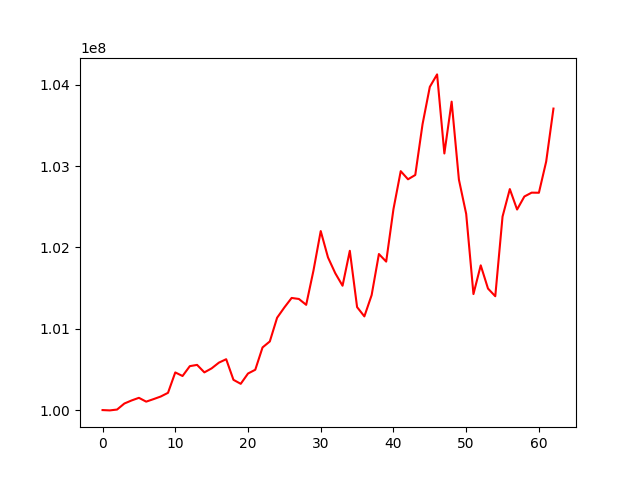

Data behind this chart, as committed beside it:
, 0
0, 100000000
1, 99995996
2, 100006542
3, 100080578
4, 100118477
5, 100150605
6, 100103642
7, 100134388
8, 100166673
9, 100212077
10, 100462911
11, 100418934
12, 100540154
13, 100555607
14, 100463567
15, 100512882
16, 100583312
17, 100625290
18, 100371984
19, 100322828
20, 100449396
21, 100495817
22, 100770273
23, 100843819
24, 101135141
25, 101261761
26, 101378737
27, 101366102
28, 101293984
29, 101714513
30, 102201044
31, 101876811
32, 101682612
33, 101528875
34, 101958288
35, 101265979
36, 101151884
37, 101413522
38, 101918839
39, 101825505
40, 102470588
41, 102937691
42, 102837706
43, 102890692
44, 103515265
45, 103974119
46, 104127473
47, 103155174
48, 103792373
49, 102833672
50, 102412419
51, 101426688
52, 101779548
53, 101494154
54, 101399684
55, 102379301
56, 102717399
57, 102466037
58, 102625971
59, 102673444
... 3 more rows
